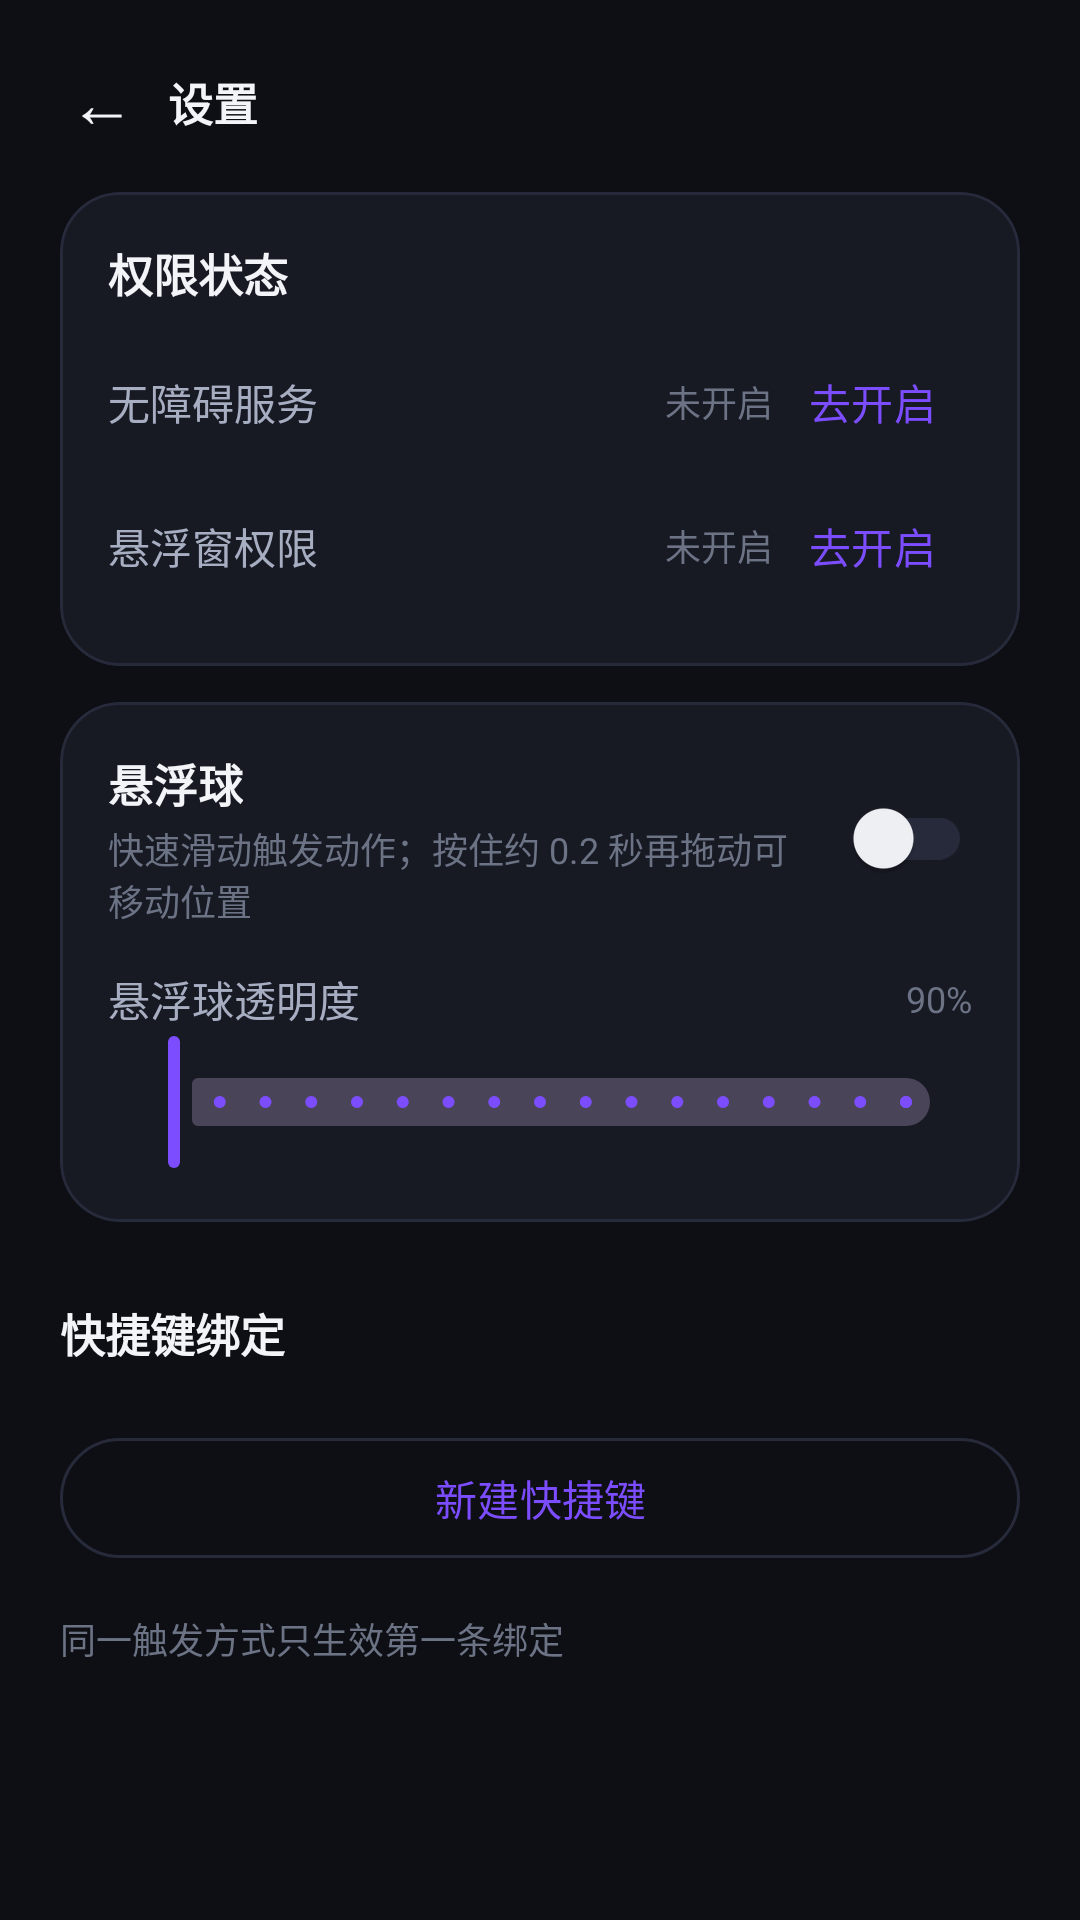

Layout XML and referenced resources for this Android screen:
<!-- AndroidManifest.xml: application theme Theme.LYToolbox -->
<!-- res/layout/activity_settings.xml -->
<?xml version="1.0" encoding="utf-8"?>
<LinearLayout xmlns:android="http://schemas.android.com/apk/res/android"
    android:layout_width="match_parent"
    android:layout_height="match_parent"
    android:background="@color/bg"
    android:orientation="vertical">

    
    <LinearLayout
        android:layout_width="match_parent"
        android:layout_height="wrap_content"
        android:gravity="center_vertical"
        android:orientation="horizontal"
        android:paddingStart="12dp"
        android:paddingTop="12dp"
        android:paddingEnd="16dp">

        <TextView
            android:id="@+id/btnBack"
            android:layout_width="44dp"
            android:layout_height="44dp"
            android:background="?attr/selectableItemBackgroundBorderless"
            android:gravity="center"
            android:text="←"
            android:textColor="@color/text_primary"
            android:textSize="22sp" />

        <TextView
            style="@style/Text.Section"
            android:layout_width="0dp"
            android:layout_height="wrap_content"
            android:layout_weight="1"
            android:text="@string/settings_title" />
    </LinearLayout>

    <ScrollView
        android:layout_width="match_parent"
        android:layout_height="0dp"
        android:layout_weight="1"
        android:fillViewport="true">

        <LinearLayout
            android:layout_width="match_parent"
            android:layout_height="wrap_content"
            android:orientation="vertical"
            android:paddingStart="20dp"
            android:paddingTop="8dp"
            android:paddingEnd="20dp"
            android:paddingBottom="32dp">

            
            <com.google.android.material.card.MaterialCardView
                style="@style/Widget.LY.Card"
                android:layout_width="match_parent"
                android:layout_height="wrap_content">

                <LinearLayout
                    android:layout_width="match_parent"
                    android:layout_height="wrap_content"
                    android:orientation="vertical"
                    android:padding="16dp">

                    <TextView
                        style="@style/Text.Section"
                        android:layout_width="wrap_content"
                        android:layout_height="wrap_content"
                        android:text="@string/status_title" />

                    <LinearLayout
                        android:layout_width="match_parent"
                        android:layout_height="wrap_content"
                        android:layout_marginTop="8dp"
                        android:gravity="center_vertical"
                        android:orientation="horizontal">

                        <TextView
                            style="@style/Text.Body"
                            android:layout_width="0dp"
                            android:layout_height="wrap_content"
                            android:layout_weight="1"
                            android:text="@string/accessibility_name" />

                        <TextView
                            android:id="@+id/tvAccState"
                            style="@style/Text.Caption"
                            android:layout_width="wrap_content"
                            android:layout_height="wrap_content"
                            android:text="@string/state_off" />

                        <com.google.android.material.button.MaterialButton
                            android:id="@+id/btnAccess"
                            style="@style/Widget.Material3.Button.TextButton"
                            android:layout_width="wrap_content"
                            android:layout_height="wrap_content"
                            android:minWidth="0dp"
                            android:text="@string/grant" />
                    </LinearLayout>

                    <LinearLayout
                        android:layout_width="match_parent"
                        android:layout_height="wrap_content"
                        android:gravity="center_vertical"
                        android:orientation="horizontal">

                        <TextView
                            style="@style/Text.Body"
                            android:layout_width="0dp"
                            android:layout_height="wrap_content"
                            android:layout_weight="1"
                            android:text="@string/overlay_name" />

                        <TextView
                            android:id="@+id/tvOverlayState"
                            style="@style/Text.Caption"
                            android:layout_width="wrap_content"
                            android:layout_height="wrap_content"
                            android:text="@string/state_off" />

                        <com.google.android.material.button.MaterialButton
                            android:id="@+id/btnOverlay"
                            style="@style/Widget.Material3.Button.TextButton"
                            android:layout_width="wrap_content"
                            android:layout_height="wrap_content"
                            android:minWidth="0dp"
                            android:text="@string/grant" />
                    </LinearLayout>
                </LinearLayout>
            </com.google.android.material.card.MaterialCardView>

            
            <com.google.android.material.card.MaterialCardView
                style="@style/Widget.LY.Card"
                android:layout_width="match_parent"
                android:layout_height="wrap_content"
                android:layout_marginTop="12dp">

                <LinearLayout
                    android:layout_width="match_parent"
                    android:layout_height="wrap_content"
                    android:orientation="vertical"
                    android:padding="16dp">

                    <LinearLayout
                        android:layout_width="match_parent"
                        android:layout_height="wrap_content"
                        android:gravity="center_vertical"
                        android:orientation="horizontal">

                        <LinearLayout
                            android:layout_width="0dp"
                            android:layout_height="wrap_content"
                            android:layout_weight="1"
                            android:orientation="vertical">

                            <TextView
                                style="@style/Text.Section"
                                android:layout_width="wrap_content"
                                android:layout_height="wrap_content"
                                android:text="@string/ball_title" />

                            <TextView
                                style="@style/Text.Caption"
                                android:layout_width="wrap_content"
                                android:layout_height="wrap_content"
                                android:layout_marginTop="2dp"
                                android:text="@string/ball_subtitle" />
                        </LinearLayout>

                        <com.google.android.material.switchmaterial.SwitchMaterial
                            android:id="@+id/swBall"
                            android:layout_width="wrap_content"
                            android:layout_height="wrap_content"
                            android:layout_marginStart="12dp" />
                    </LinearLayout>

                    <LinearLayout
                        android:layout_width="match_parent"
                        android:layout_height="wrap_content"
                        android:layout_marginTop="14dp"
                        android:gravity="center_vertical"
                        android:orientation="horizontal">

                        <TextView
                            style="@style/Text.Body"
                            android:layout_width="0dp"
                            android:layout_height="wrap_content"
                            android:layout_weight="1"
                            android:text="@string/alpha_title" />

                        <TextView
                            android:id="@+id/tvAlphaValue"
                            style="@style/Text.Caption"
                            android:layout_width="wrap_content"
                            android:layout_height="wrap_content"
                            android:text="90%" />
                    </LinearLayout>

                    <com.google.android.material.slider.Slider
                        android:id="@+id/sliderAlpha"
                        android:layout_width="match_parent"
                        android:layout_height="wrap_content"
                        android:stepSize="5"
                        android:valueFrom="20"
                        android:valueTo="100" />
                </LinearLayout>
            </com.google.android.material.card.MaterialCardView>

            <TextView
                style="@style/Text.Section"
                android:layout_width="wrap_content"
                android:layout_height="wrap_content"
                android:layout_marginTop="26dp"
                android:text="@string/bindings_title" />

            <LinearLayout
                android:id="@+id/llBindings"
                android:layout_width="match_parent"
                android:layout_height="wrap_content"
                android:layout_marginTop="10dp"
                android:orientation="vertical" />

            <TextView
                android:id="@+id/tvBindingsEmpty"
                style="@style/Text.Caption"
                android:layout_width="match_parent"
                android:layout_height="wrap_content"
                android:layout_marginTop="10dp"
                android:gravity="center"
                android:paddingTop="16dp"
                android:paddingBottom="16dp"
                android:text="@string/binding_empty"
                android:visibility="gone" />

            <com.google.android.material.button.MaterialButton
                android:id="@+id/btnAdd"
                style="@style/Widget.Material3.Button.OutlinedButton"
                android:layout_width="match_parent"
                android:layout_height="wrap_content"
                android:layout_marginTop="10dp"
                android:text="@string/add_binding" />

            <TextView
                style="@style/Text.Caption"
                android:layout_width="match_parent"
                android:layout_height="wrap_content"
                android:layout_marginTop="14dp"
                android:text="@string/hint_trigger_conflict" />
        </LinearLayout>
    </ScrollView>
</LinearLayout>
<!-- resources referenced by this layout -->
<resources>
  <color name="bg">#0E0F14</color>
  <color name="text_primary">#F2F4F8</color>
  <string name="accessibility_name">无障碍服务</string>
  <string name="add_binding">新建快捷键</string>
  <string name="alpha_title">悬浮球透明度</string>
  <string name="ball_subtitle">快速滑动触发动作；按住约 0.2 秒再拖动可移动位置</string>
  <string name="ball_title">悬浮球</string>
  <string name="binding_empty">还没有快捷键，点下面按钮新建</string>
  <string name="bindings_title">快捷键绑定</string>
  <string name="grant">去开启</string>
  <string name="hint_trigger_conflict">同一触发方式只生效第一条绑定</string>
  <string name="overlay_name">悬浮窗权限</string>
  <string name="settings_title">设置</string>
  <string name="state_off">未开启</string>
  <string name="status_title">权限状态</string>
  <style name="Text.Body" parent="">
          <item name="android:textSize">14sp</item>
          <item name="android:textColor">@color/text_dim</item>
      </style>
  <style name="Text.Caption" parent="">
          <item name="android:textSize">12sp</item>
          <item name="android:textColor">@color/text_faint</item>
      </style>
  <style name="Text.Section" parent="">
          <item name="android:textSize">15sp</item>
          <item name="android:textStyle">bold</item>
          <item name="android:textColor">@color/text_primary</item>
      </style>
  <style name="Widget.LY.Card" parent="Widget.Material3.CardView.Filled">
          <item name="cardBackgroundColor">@color/card</item>
          <item name="cardCornerRadius">20dp</item>
          <item name="cardElevation">0dp</item>
          <item name="strokeColor">@color/stroke</item>
          <item name="strokeWidth">1dp</item>
      </style>
  <style name="Theme.LYToolbox" parent="Theme.Material3.Dark.NoActionBar">
          <item name="colorPrimary">@color/accent</item>
          <item name="colorOnPrimary">@color/white</item>
          <item name="colorSecondary">@color/accent2</item>
          <item name="colorOnSecondary">@color/bg</item>
          <item name="android:colorBackground">@color/bg</item>
          <item name="colorSurface">@color/card</item>
          <item name="colorOnSurface">@color/text_primary</item>
          <item name="colorOnSurfaceVariant">@color/text_dim</item>
          <item name="colorOutline">@color/stroke</item>
          <item name="android:statusBarColor">@color/bg</item>
          <item name="android:navigationBarColor">@color/bg</item>
          <item name="android:windowLightStatusBar">false</item>
          <item name="materialCardViewStyle">@style/Widget.LY.Card</item>
          <item name="textInputStyle">@style/Widget.LY.TextInput</item>
          <item name="android:fontFamily">sans-serif</item>
          <item name="android:windowBackground">@color/bg</item>
          <item name="android:forceDarkAllowed" tools:targetApi="q">false</item>
      </style>
  <color name="text_dim">#A7AEC1</color>
  <color name="text_faint">#6B7385</color>
  <color name="card">#171923</color>
  <color name="stroke">#262A3A</color>
  <color name="accent">#7C4DFF</color>
  <color name="white">#FFFFFF</color>
  <color name="accent2">#22D3EE</color>
  <style name="Widget.LY.TextInput" parent="Widget.Material3.TextInputLayout.OutlinedBox">
          <item name="boxStrokeColor">@color/accent</item>
          <item name="boxBackgroundColor">@color/card_alt</item>
          <item name="hintTextColor">@color/text_dim</item>
          <item name="android:textColorHint">@color/text_dim</item>
      </style>
  <color name="card_alt">#1F2230</color>
</resources>
